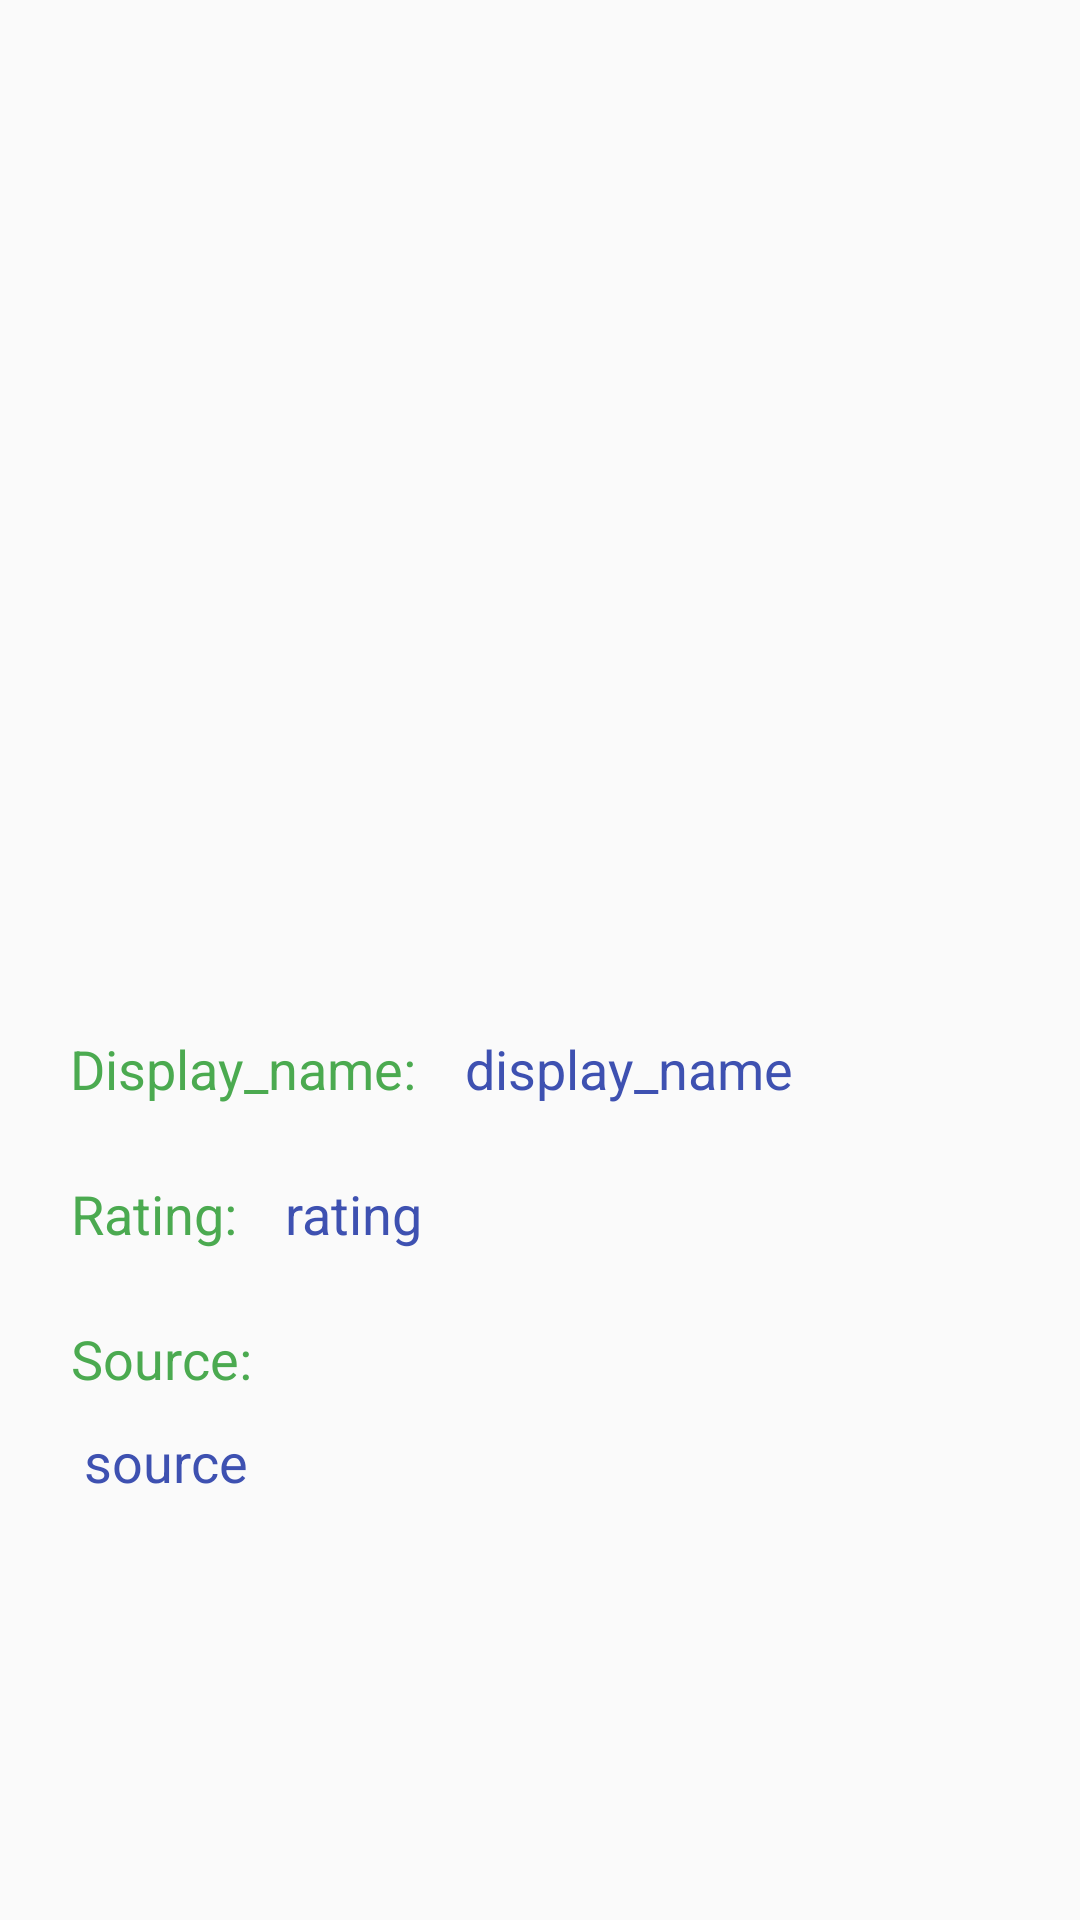

Layout XML and referenced resources for this Android screen:
<!-- AndroidManifest.xml: application theme AppTheme -->
<!-- res/layout/fragment_detail.xml -->
<?xml version="1.0" encoding="utf-8"?>
<androidx.constraintlayout.widget.ConstraintLayout
    xmlns:android="http://schemas.android.com/apk/res/android"
    xmlns:app="http://schemas.android.com/apk/res-auto"
    android:layout_width="match_parent"
    android:layout_height="match_parent">

    <androidx.constraintlayout.widget.Guideline
        android:id="@+id/guideline"
        android:layout_width="wrap_content"
        android:layout_height="wrap_content"
        android:orientation="horizontal"
        app:layout_constraintGuide_percent="0.5" />

    <ImageView
        android:id="@+id/imageView_large"
        android:layout_width="match_parent"
        android:layout_height="0dp"
        app:layout_constraintBottom_toTopOf="@+id/guideline"
        app:layout_constraintEnd_toEndOf="parent"
        app:layout_constraintStart_toStartOf="parent"
        app:layout_constraintTop_toTopOf="parent" />

    <TextView
        android:id="@+id/display_name_title"
        android:layout_width="wrap_content"
        android:layout_height="wrap_content"
        android:layout_marginStart="18dp"
        android:layout_marginTop="24dp"
        android:text="@string/display_name"
        android:textSize="18sp"
        android:textColor="@color/secondary_text"
        app:layout_constraintEnd_toEndOf="parent"
        app:layout_constraintHorizontal_bias="0.023"
        app:layout_constraintStart_toStartOf="parent"
        app:layout_constraintTop_toBottomOf="@+id/guideline" />

    <TextView
        android:id="@+id/display_name"
        android:layout_width="match_parent"
        android:layout_height="wrap_content"
        android:layout_marginStart="155dp"
        android:layout_marginEnd="18dp"
        android:text="@string/display_name_"
        android:textSize="18sp"
        android:textColor="@color/sub_text"
        app:layout_constraintBottom_toBottomOf="@+id/display_name_title"
        app:layout_constraintStart_toStartOf="parent"
        app:layout_constraintTop_toTopOf="@+id/display_name_title" />

    <TextView
        android:id="@+id/rating_title"
        android:layout_width="wrap_content"
        android:layout_height="wrap_content"
        android:layout_marginStart="18dp"
        android:layout_marginTop="24dp"
        android:text="@string/rating"
        android:textSize="18sp"
        android:textColor="@color/secondary_text"
        app:layout_constraintEnd_toEndOf="parent"
        app:layout_constraintHorizontal_bias="0.02"
        app:layout_constraintStart_toStartOf="parent"
        app:layout_constraintTop_toBottomOf="@+id/display_name_title" />

    <TextView
        android:id="@+id/rating"
        android:layout_width="wrap_content"
        android:layout_height="wrap_content"
        android:layout_marginStart="95dp"
        android:text="@string/rating_"
        android:textSize="18sp"
        android:textColor="@color/sub_text"
        app:layout_constraintBottom_toBottomOf="@+id/rating_title"
        app:layout_constraintStart_toStartOf="parent"
        app:layout_constraintTop_toTopOf="@+id/rating_title" />

    <TextView
        android:id="@+id/source_title"
        android:layout_width="wrap_content"
        android:layout_height="wrap_content"
        android:layout_marginTop="24dp"
        android:text="@string/source"
        android:textColor="@color/secondary_text"
        android:textSize="18sp"
        app:layout_constraintStart_toStartOf="@+id/rating_title"
        app:layout_constraintTop_toBottomOf="@+id/rating_title" />

<TextView
    android:id="@+id/source"
    android:layout_width="match_parent"
    android:layout_height="wrap_content"
    android:layout_marginStart="28dp"
    android:layout_marginTop="10dp"
    android:text="@string/source_"
    android:textColor="@color/sub_text"
    android:textSize="18sp"
    app:layout_constraintStart_toStartOf="@+id/source_title"
    app:layout_constraintTop_toBottomOf="@+id/source_title" />
</androidx.constraintlayout.widget.ConstraintLayout>
<!-- resources referenced by this layout -->
<resources>
  <color name="secondary_text">#4BAA50</color>
  <color name="sub_text">#3E51B1</color>
  <string name="display_name">Display_name:</string>
  <string name="display_name_">display_name</string>
  <string name="rating">Rating:</string>
  <string name="rating_">rating</string>
  <string name="source">Source:</string>
  <string name="source_">source</string>
  <style name="AppTheme" parent="Theme.AppCompat.Light.NoActionBar">
          
          <item name="colorPrimary">@color/colorPrimary</item>
          <item name="colorPrimaryDark">@color/colorPrimaryDark</item>
          <item name="colorAccent">@color/colorAccent</item>
      </style>
  <color name="colorPrimary">#008577</color>
  <color name="colorPrimaryDark">#673BB7</color>
  <color name="colorAccent">#09A9FF</color>
</resources>
